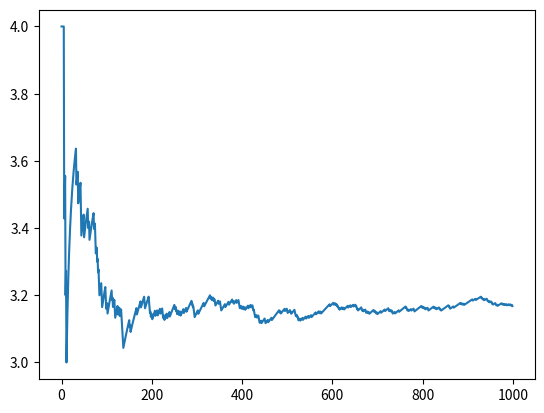

Generate this figure with matplotlib:
import random
import matplotlib.pyplot as plt

total = 1000

def circle(x, y):
    return (x**2 + y**2) < 1

inside = 0
inX = list()
inY = list()
outX = list()
outY = list()

piList = list()
Xlist = list()
for i in range(0,total):
    x = random.uniform(-1, 1)
    y = random.uniform(-1, 1)
    if circle(x, y):
        inside += 1
        inX.append(x)
        inY.append(y)
    else:
        outX.append(x)
        outY.append(y)

    pi = (inside / (i+1)) * 4
    print(pi)
    piList.append(pi)
    Xlist.append(i)

plt.plot(Xlist, piList)
plt.show()
print(pi)
'''
fig = plt.figure()
ax = fig.add_subplot(1, 1, 1)
circ = plt.Circle((0,0), radius=1, color='g', fill=False)
ax.add_patch(circ)
ax.plot(inX, inY, 'ro', outX, outY, 'bo')
plt.show()
'''